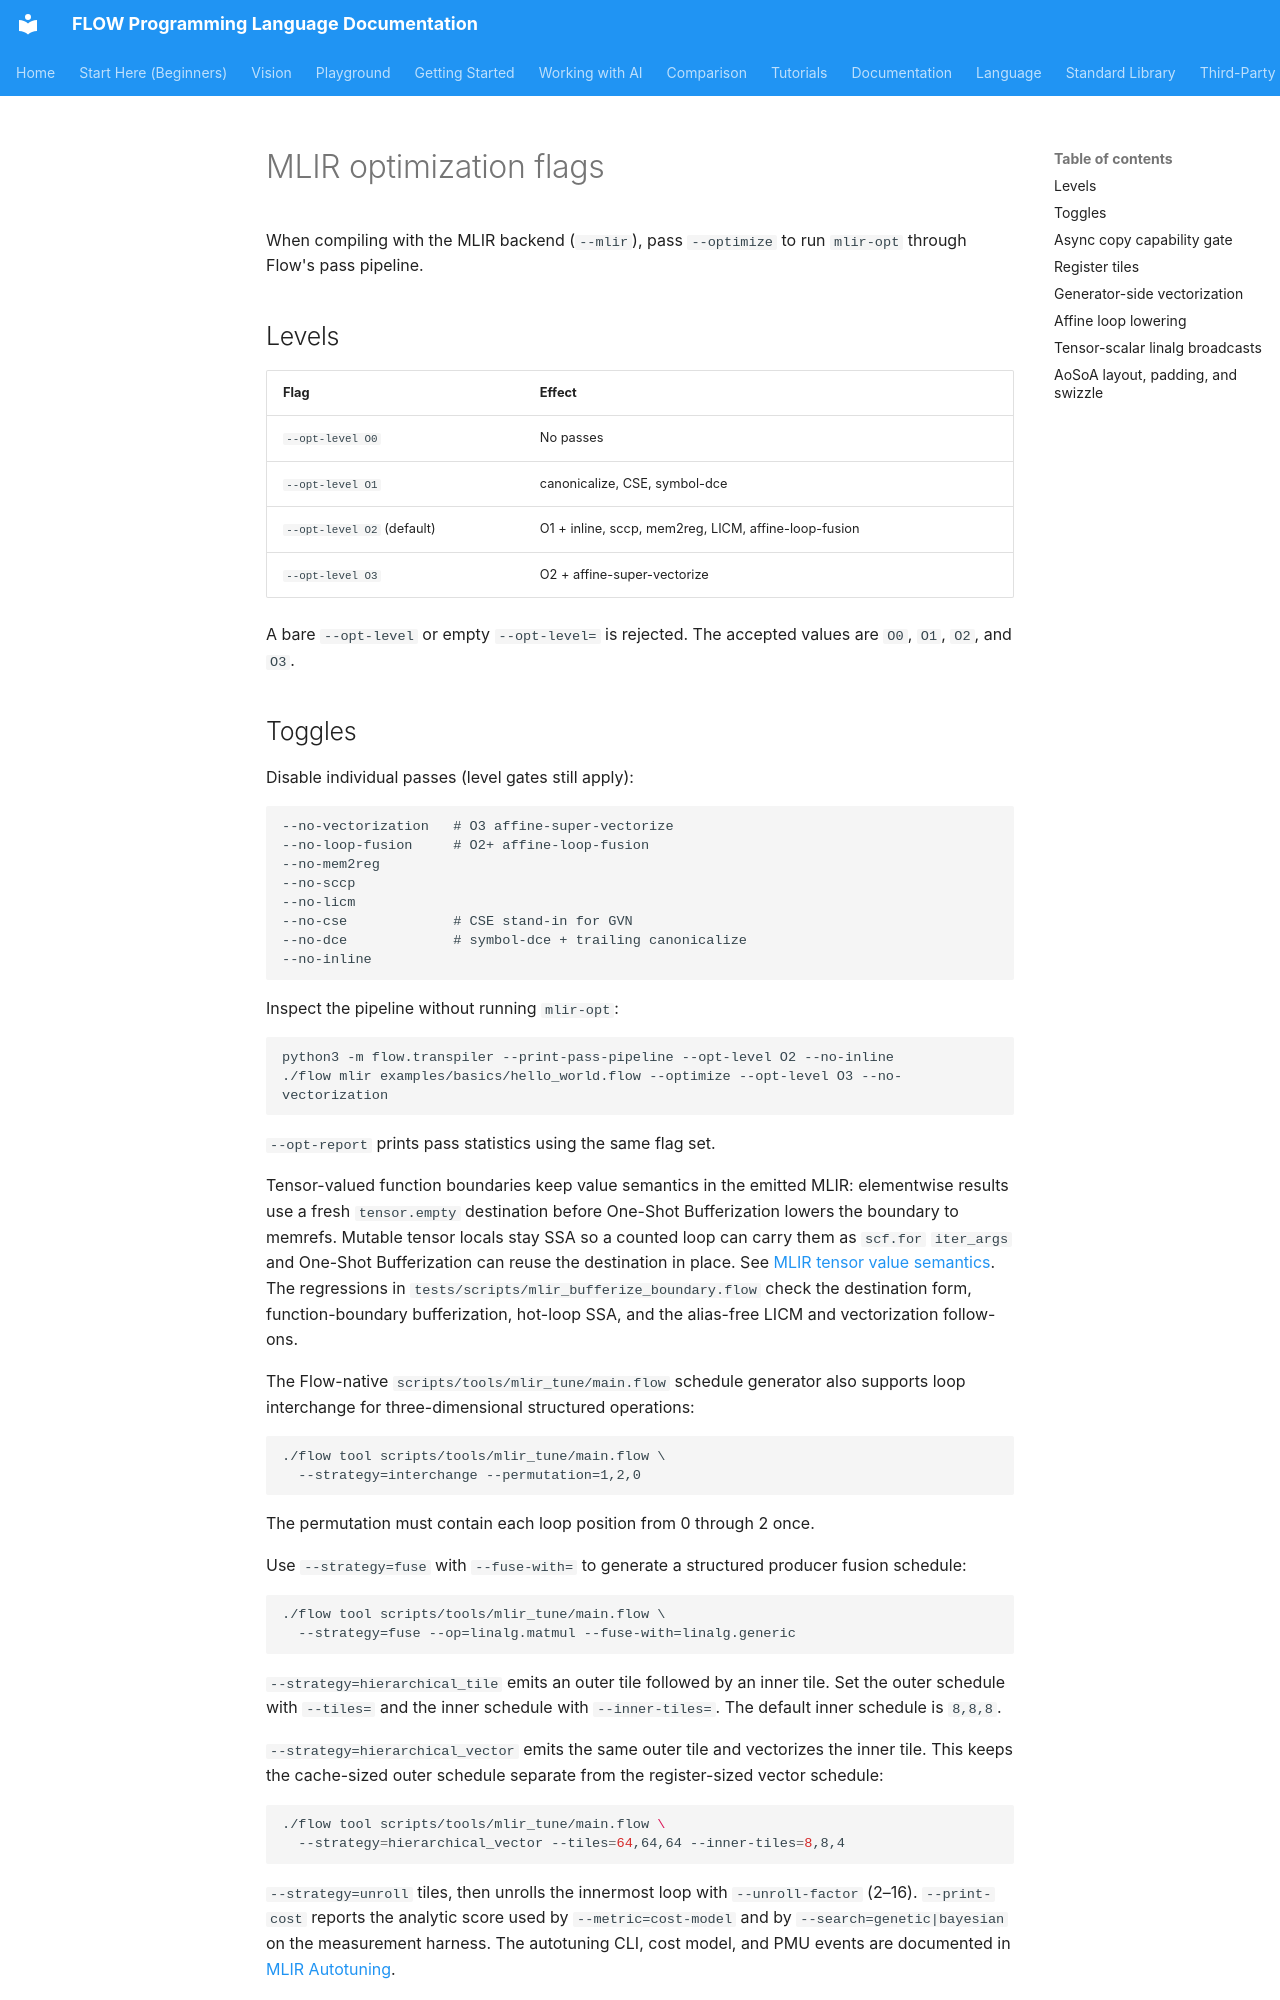

repository: flooooooooooow/flow · page: language/mlir-opt-flags/index.html · generator: mkdocs

# MLIR optimization flags

When compiling with the MLIR backend (`--mlir`), pass `--optimize` to run
`mlir-opt` through Flow's pass pipeline.

## Levels

| Flag | Effect |
|------|--------|
| `--opt-level O0` | No passes |
| `--opt-level O1` | canonicalize, CSE, symbol-dce |
| `--opt-level O2` (default) | O1 + inline, sccp, mem2reg, LICM, affine-loop-fusion |
| `--opt-level O3` | O2 + affine-super-vectorize |

A bare `--opt-level` or empty `--opt-level=` is rejected. The accepted values are `O0`, `O1`, `O2`, and `O3`.
